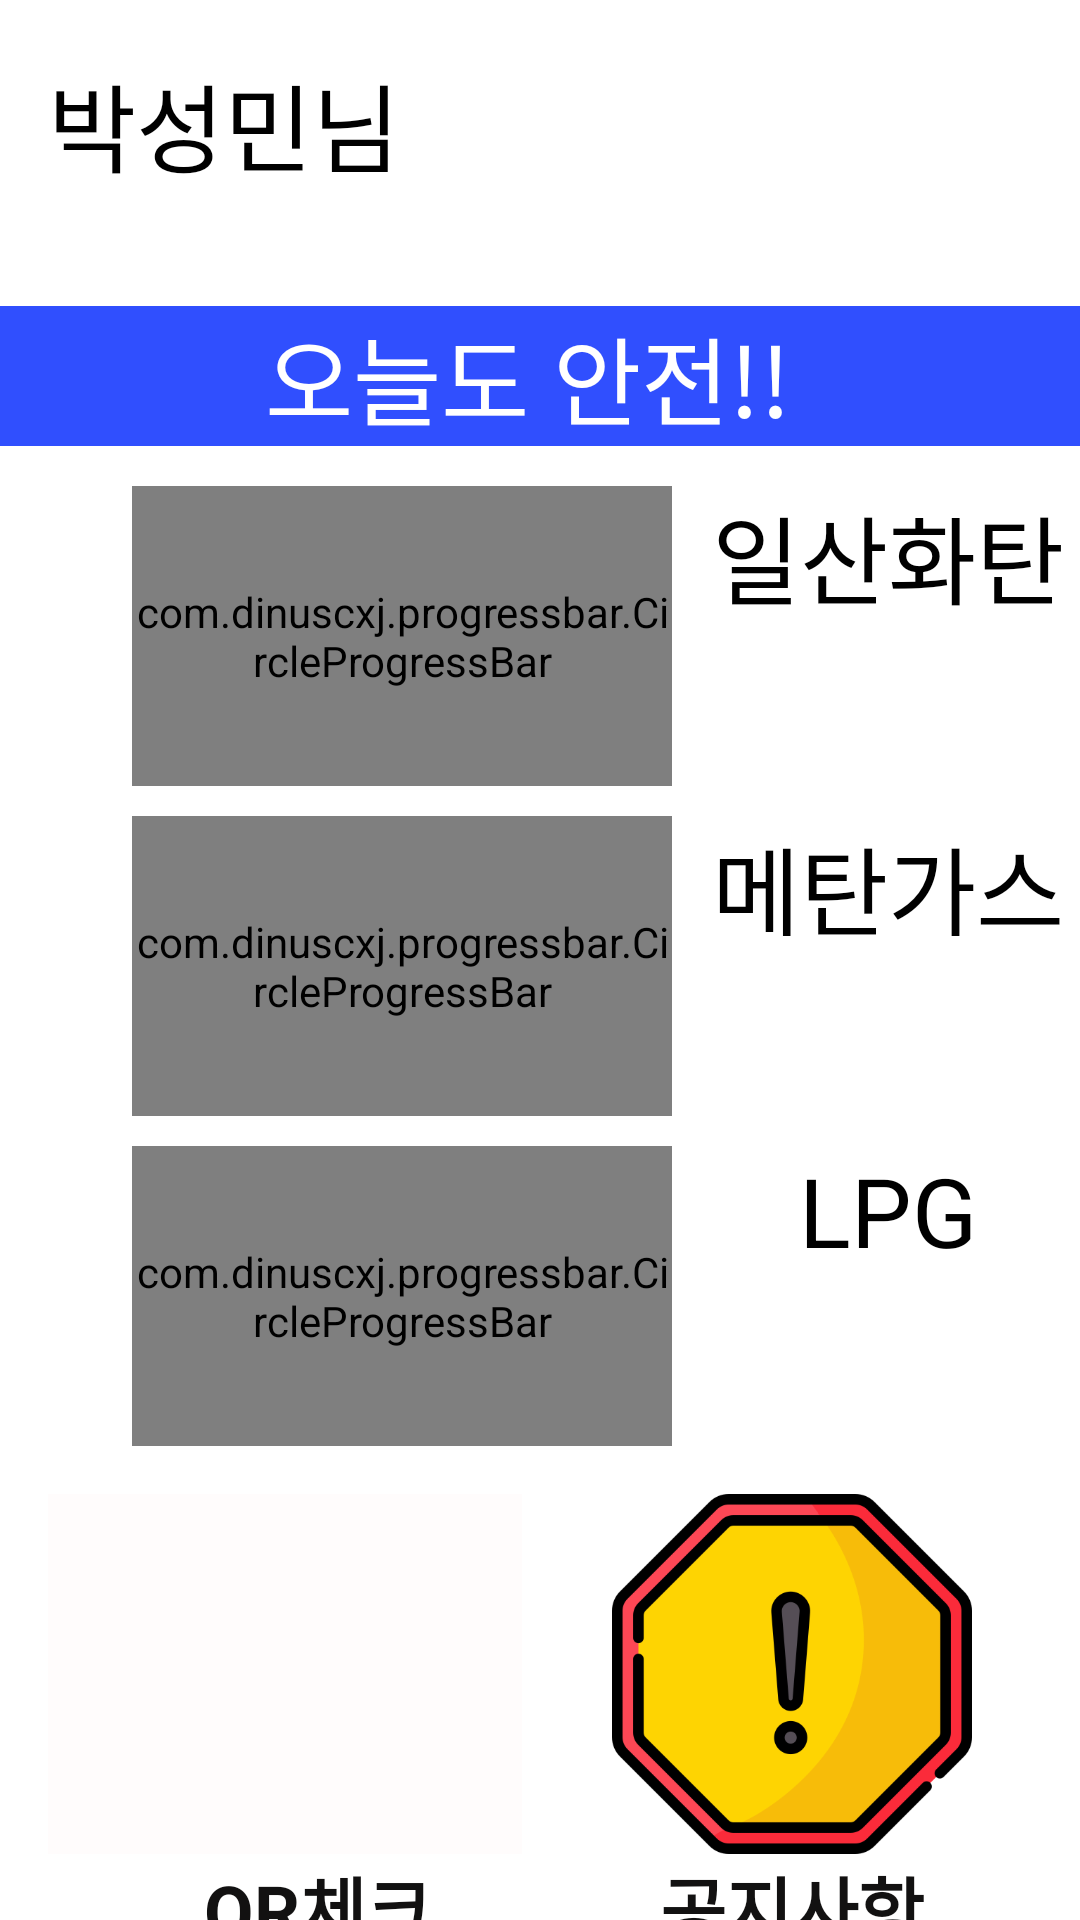

Produce the Android XML layout that renders to this screen, including the resource entries it uses.
<!-- AndroidManifest.xml: application theme Theme.SmartVest -->
<!-- res/layout/activity_worker_main.xml -->
<?xml version="1.0" encoding="utf-8"?>
<androidx.constraintlayout.widget.ConstraintLayout xmlns:android="http://schemas.android.com/apk/res/android"
    xmlns:app="http://schemas.android.com/apk/res-auto"
    xmlns:tools="http://schemas.android.com/tools"
    android:layout_width="match_parent"
    android:layout_height="match_parent"
    tools:context=".MainActivity">

    <com.dinuscxj.progressbar.CircleProgressBar
        android:id="@+id/cpb_circlebar2"
        android:layout_width="180dp"
        android:layout_height="100dp"
        android:layout_marginTop="10dp"
        app:layout_constraintEnd_toEndOf="@id/cpb_circlebar"
        app:layout_constraintHorizontal_bias="0.0"
        app:layout_constraintStart_toStartOf="@+id/cpb_circlebar"
        app:layout_constraintTop_toBottomOf="@+id/cpb_circlebar"
        app:progress_end_color="#FF0000"
        app:progress_start_color="#B2FF59"
        app:progress_stroke_cap="round"
        app:progress_stroke_width="10dp"
        app:progress_text_size="20sp"
        app:style="solid_line" />

    <com.dinuscxj.progressbar.CircleProgressBar
        android:id="@+id/cpb_circlebar"
        android:layout_width="180dp"
        android:layout_height="100dp"
        android:layout_marginStart="44dp"
        android:layout_marginTop="96dp"
        app:layout_constraintStart_toStartOf="parent"
        app:layout_constraintTop_toBottomOf="@+id/tv_weather1"
        app:progress_end_color="#FF0000"
        app:progress_start_color="#B2FF59"
        app:progress_stroke_cap="round"
        app:progress_stroke_width="10dp"
        app:progress_text_size="20sp"
        app:style="solid_line" />

    <com.dinuscxj.progressbar.CircleProgressBar
        android:id="@+id/cpb_circlebar3"
        android:layout_width="180dp"
        android:layout_height="100dp"
        android:layout_marginTop="10dp"
        app:layout_constraintEnd_toEndOf="@id/cpb_circlebar2"
        app:layout_constraintStart_toStartOf="@+id/cpb_circlebar2"
        app:layout_constraintTop_toBottomOf="@+id/cpb_circlebar2"
        app:progress_end_color="#FF0000"
        app:progress_start_color="#B2FF59"
        app:progress_stroke_cap="round"
        app:progress_stroke_width="10dp"

        app:progress_text_size="20sp"
        app:style="solid_line" />

    <TextView
        android:id="@+id/tv_worker_id"
        android:layout_width="wrap_content"
        android:layout_height="50dp"
        android:layout_marginStart="16dp"
        android:layout_marginTop="16dp"
        android:gravity="center"
        android:text="박성민님"
        android:textColor="#000000"
        android:textSize="32sp"
        app:layout_constraintStart_toStartOf="parent"
        app:layout_constraintTop_toTopOf="parent" />

    <TextView
        android:id="@+id/tv_weather1"
        android:layout_width="wrap_content"
        android:layout_height="wrap_content"
        android:layout_marginStart="24dp"
        android:gravity="center|fill_vertical"
        android:textColor="#000000"
        android:textSize="18sp"
        app:layout_constraintBottom_toBottomOf="@+id/tv_worker_id"
        app:layout_constraintEnd_toStartOf="@+id/img_weather1"
        app:layout_constraintHorizontal_bias="0.0"
        app:layout_constraintStart_toEndOf="@+id/tv_worker_id"
        app:layout_constraintTop_toTopOf="@+id/tv_worker_id"
        app:layout_constraintVertical_bias="1.0" />

    <TextView
        android:id="@+id/tv_co"
        android:layout_width="0dp"
        android:layout_height="40dp"
        android:layout_marginStart="8dp"
        android:gravity="center"
        android:text="일산화탄소"
        android:textColor="#000000"
        android:textSize="32sp"
        app:layout_constraintBottom_toBottomOf="@+id/cpb_circlebar"
        app:layout_constraintEnd_toEndOf="parent"
        app:layout_constraintStart_toEndOf="@+id/cpb_circlebar"
        app:layout_constraintTop_toTopOf="@+id/cpb_circlebar"
        app:layout_constraintVertical_bias="0.0" />

    <TextView
        android:id="@+id/tv_ch4"
        android:layout_width="0dp"
        android:layout_height="40dp"
        android:layout_marginStart="8dp"
        android:gravity="center"
        android:text="메탄가스"
        android:textColor="#000000"
        android:textSize="32sp"
        app:layout_constraintBottom_toBottomOf="@+id/cpb_circlebar2"
        app:layout_constraintEnd_toEndOf="parent"
        app:layout_constraintHorizontal_bias="0.0"
        app:layout_constraintStart_toEndOf="@+id/cpb_circlebar2"
        app:layout_constraintTop_toTopOf="@+id/cpb_circlebar2"
        app:layout_constraintVertical_bias="0.0" />

    <TextView
        android:id="@+id/tv_lpg"
        android:layout_width="0dp"
        android:layout_height="40dp"
        android:layout_marginStart="8dp"
        android:gravity="center"
        android:text="LPG"
        android:textColor="#000000"
        android:textSize="32sp"
        app:layout_constraintBottom_toBottomOf="@+id/cpb_circlebar3"
        app:layout_constraintEnd_toEndOf="parent"
        app:layout_constraintHorizontal_bias="0.0"
        app:layout_constraintStart_toEndOf="@+id/cpb_circlebar3"
        app:layout_constraintTop_toTopOf="@+id/cpb_circlebar3"
        app:layout_constraintVertical_bias="0.0" />

    <ImageButton
        android:id="@+id/btn_qr"
        android:layout_width="180dp"
        android:layout_height="120dp"
        android:layout_marginStart="16dp"
        android:layout_marginTop="16dp"
        android:background="#FFFCFC"
        android:scaleType="fitCenter"
        app:layout_constraintStart_toStartOf="parent"
        app:layout_constraintTop_toBottomOf="@+id/cpb_circlebar3"
        app:srcCompat="@drawable/qrnew" />

    <ImageButton
        android:id="@+id/btn_worker_notice"
        android:layout_width="180dp"
        android:layout_height="120dp"
        android:layout_marginEnd="6dp"
        android:background="#FFFFFF"
        android:scaleType="fitCenter"
        app:layout_constraintBottom_toBottomOf="@+id/btn_qr"
        app:layout_constraintEnd_toEndOf="parent"
        app:layout_constraintTop_toTopOf="@+id/btn_qr"
        app:layout_constraintVertical_bias="1.0"
        app:srcCompat="@drawable/warningy" />

    <TextView
        android:id="@+id/textView6"
        android:layout_width="0dp"
        android:layout_height="wrap_content"
        android:gravity="center"
        android:text="QR체크"
        android:textColor="#121111"
        android:textSize="24sp"
        android:textStyle="bold"
        app:layout_constraintBottom_toBottomOf="parent"
        app:layout_constraintEnd_toEndOf="@+id/btn_qr"
        app:layout_constraintHorizontal_bias="0.0"
        app:layout_constraintStart_toStartOf="@+id/btn_qr"
        app:layout_constraintTop_toBottomOf="@+id/btn_qr"
        app:layout_constraintVertical_bias="0.0" />

    <TextView
        android:id="@+id/textView7"
        android:layout_width="0dp"
        android:layout_height="wrap_content"
        android:gravity="center"
        android:text="공지사항"
        android:textColor="#121111"
        android:textSize="24sp"
        android:textStyle="bold"
        app:layout_constraintBottom_toBottomOf="parent"
        app:layout_constraintEnd_toEndOf="@+id/btn_worker_notice"
        app:layout_constraintHorizontal_bias="0.0"
        app:layout_constraintStart_toStartOf="@+id/btn_worker_notice"
        app:layout_constraintTop_toBottomOf="@+id/btn_worker_notice"
        app:layout_constraintVertical_bias="0.0" />

    <TextView
        android:id="@+id/tv_co_staus"
        android:layout_width="0dp"
        android:layout_height="wrap_content"
        android:layout_marginTop="8dp"
        android:gravity="center"
        app:layout_constraintEnd_toEndOf="@+id/tv_co"
        app:layout_constraintHorizontal_bias="0.0"
        app:layout_constraintStart_toStartOf="@+id/tv_co"
        app:layout_constraintTop_toBottomOf="@+id/tv_co" />

    <TextView
        android:id="@+id/tv_ch4_staus"
        android:layout_width="0dp"
        android:layout_height="wrap_content"
        android:layout_marginTop="8dp"
        android:gravity="center"
        app:layout_constraintEnd_toEndOf="@+id/tv_ch4"
        app:layout_constraintStart_toStartOf="@+id/tv_ch4"
        app:layout_constraintTop_toBottomOf="@+id/tv_ch4" />

    <TextView
        android:id="@+id/tv_ch4_staus2"
        android:layout_width="0dp"
        android:layout_height="wrap_content"
        android:layout_marginTop="8dp"
        android:gravity="center"
        app:layout_constraintEnd_toEndOf="@+id/tv_lpg"
        app:layout_constraintStart_toStartOf="@+id/tv_lpg"
        app:layout_constraintTop_toBottomOf="@+id/tv_lpg" />

    <ImageView
        android:id="@+id/img_weather1"
        android:layout_width="61dp"
        android:layout_height="65dp"
        android:layout_marginTop="4dp"
        android:layout_marginEnd="44dp"
        android:scaleType="fitXY"
        app:layout_constraintEnd_toEndOf="parent"
        app:layout_constraintTop_toTopOf="parent"
        app:srcCompat="@drawable/cloud" />

    <TextView
        android:id="@+id/textView"
        android:layout_width="0dp"
        android:layout_height="wrap_content"
        android:layout_marginTop="36dp"
        android:background="#304FFE"
        android:gravity="center"
        android:text="오늘도 안전!! "
        android:textColor="#FFFFFF"
        android:textSize="32sp"
        app:layout_constraintEnd_toEndOf="parent"
        app:layout_constraintHorizontal_bias="0.0"
        app:layout_constraintStart_toStartOf="parent"
        app:layout_constraintTop_toBottomOf="@+id/tv_worker_id" />

    
    
    

    

    

    
    

    
    
    
    
    
    

    

    

    
    

    
    
    
    
    
    

</androidx.constraintlayout.widget.ConstraintLayout>
<!-- resources referenced by this layout -->
<resources>
  <!-- drawable warningy: png bitmap (drawable, 18756 bytes) -->
  <style name="Theme.SmartVest" parent="Theme.MaterialComponents.DayNight.DarkActionBar">
          
  
  
          <item name="colorPrimary">#0054FF</item>
          <item name="colorPrimaryVariant">#B3B2B6</item>
          <item name="colorOnPrimary">@color/white</item>
          
          <item name="colorSecondary">@color/teal_200</item>
          <item name="colorSecondaryVariant">@color/teal_700</item>
          <item name="colorOnSecondary">@color/black</item>
          
          <item name="android:statusBarColor" tools:targetApi="l">?attr/colorPrimaryVariant</item>
          
  
          <item name="windowActionBar">false</item>
          <item name="windowNoTitle">true</item>
      </style>
  <!-- not gathered from this repository: default colours our renderer supplied (Android Studio template values) -->
  <color name="teal_200">#FF03DAC5</color>
  <color name="teal_700">#FF018786</color>
  <color name="black">#FF000000</color>
  <color name="white">#FFFFFFFF</color>
</resources>
